Run: headless pygame with SDL's dummy video driver; simulated clock (each Clock.tick advances the game by its frame time, no real sleeping); random seed 0; keys injected as events and as key.get_pressed() state; no mouse input.
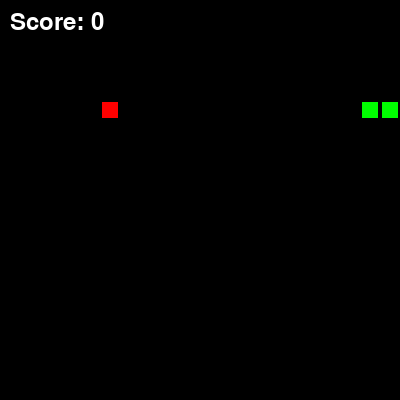
Frame 1 of 1 · flips 1–60 · no input (game ended)

The pygame program that drew these frames:

from enum import Enum
import random
import sys
import pygame

class Direction(Enum):
    LEFT = "LEFT"
    RIGHT = "RIGHT"
    UP = "UP"
    DOWN = "DOWN"

class snake:
    def __init__(self,body,direction):
        self.body = body # list of positions representing each segment of the sanke
        self.direction = direction #up,down,left,right
        self.length = len(body)
        self.growFlag = False
    def move(self):
        current_head = list(self.body[0])
        new_head = []
        if self.direction == Direction.RIGHT:
            new_head = [current_head[0], current_head[1]+1]
            
        elif self.direction == Direction.LEFT:
            new_head = [current_head[0], current_head[1]-1]
        elif self.direction == Direction.DOWN:
            new_head = [current_head[0]+1, current_head[1]]
        elif self.direction == Direction.UP:
            new_head = [current_head[0]-1, current_head[1]]
        new_head = tuple(new_head)
        self.body.insert(0,new_head)
        if(self.growFlag == False):
            self.body.pop()
        else:
            self.growFlag = False
            
        
        
        

            
    def change_direction(self,newDirection):
        opposites = {Direction.RIGHT : Direction.LEFT , 
                     Direction.LEFT : Direction.RIGHT , 
                     Direction.UP : Direction.DOWN , 
                     Direction.DOWN : Direction.UP
                     }
        if(opposites[self.direction] == newDirection):
            return
        else:
            self.direction = newDirection
    
    def grow(self):
        self.growFlag = True
    
    def check_self_collision(self):
        h = self.body[0]
        for i in range(1,len(self.body)):
            if self.body[i] == h:
                return True
        return False
    
    def get_head_position(self):
        return self.body[0]

class Food:
    def __init__(self , position):
        self.position = position
    
    def respawn(self , grid_width, grid_height, snake_body):
        
        while(True):
            counter = 0
            new_x = random.randint(0,grid_width-1)
            new_y = random.randint(0,grid_height-1)
            newPosition = (new_x , new_y)
            for i in range(0,len(snake_body)):
                segment = snake_body[i]
                if(newPosition != segment):
                    counter+=1
                else:
                    break

                
            
            if counter == len(snake_body):
                self.position = newPosition
                break
            else:
                continue
    


class Game:
    
    def __init__(self , snake , food  , grid_width , grid_height):
        self.snake = snake
        self.food = food
        self.grid_width = grid_width
        self.grid_height = grid_height
        self.game_over = False
        self.cell_size = 20
        self.score = 0
        self.clock = pygame.time.Clock()
    
    def check_collision(self):
        headposition = self.snake.get_head_position()
        foodposition = self.food.position
        if(headposition == foodposition):
            self.score+=1
            self.snake.grow()
            self.food.respawn(self.grid_width, self.grid_height,self.snake.body)
        elif(headposition[0]<0 or headposition[0]>=self.grid_width or headposition[1]<0 or headposition[1]>=self.grid_height):
            self.game_over = True
        elif(self.snake.check_self_collision() == True):
            self.game_over = True
    
    def update(self):
        if(self.game_over == True):
            return
        self.snake.move()
        self.check_collision()
    
    def handle_input(self):
        for event in pygame.event.get():
            if event.type == pygame.QUIT:  # User clicked the X button
                pygame.quit()
                sys.exit()
            if event.type == pygame.KEYDOWN:  # A key was pressed
                if event.key == pygame.K_UP:
                    self.snake.change_direction(Direction.UP)
                elif event.key == pygame.K_DOWN:
                    self.snake.change_direction(Direction.DOWN)
                elif event.key == pygame.K_LEFT:
                    self.snake.change_direction(Direction.LEFT)
                elif event.key == pygame.K_RIGHT:
                    self.snake.change_direction(Direction.RIGHT)
    
    def draw(self, screen):
        screen.fill((0, 0, 0))  # Clear screen with black
        
        # Draw snake
        for i, segment in enumerate(self.snake.body):
            # Make rectangles slightly smaller to create gaps
            rect = pygame.Rect(segment[1] * self.cell_size + 2,  # +2 for gap
                            segment[0] * self.cell_size + 2,  # +2 for gap
                            self.cell_size - 4,  # -4 to make it smaller (2 on each side)
                            self.cell_size - 4)
            
            # Head is yellow, body is green
            if i == 0:  # First segment is the head
                pygame.draw.rect(screen, (255, 255, 0), rect)  # Yellow head
            else:
                pygame.draw.rect(screen, (0, 255, 0), rect)  # Green body
        
        # Draw food
        food_rect = pygame.Rect(self.food.position[1] * self.cell_size + 2,
                            self.food.position[0] * self.cell_size + 2,
                            self.cell_size - 4,
                            self.cell_size - 4)
        pygame.draw.rect(screen, (255, 0, 0), food_rect)  # Red food
        
        # Draw score
        font = pygame.font.Font(None, 36)
        score_text = font.render(f'Score: {self.score}', True, (255, 255, 255))
        screen.blit(score_text, (10, 10))
        
        pygame.display.flip()

    


    
        
    def run(self):
        pygame.init()
        screen = pygame.display.set_mode((self.grid_width * self.cell_size, 
                                        self.grid_height * self.cell_size))
        pygame.display.set_caption('Snake Game')
        
        while not self.game_over:
            self.handle_input()
            self.update()
            self.draw(screen)
            self.clock.tick(10)  # 10 FPS (adjust for speed)
        
        # Game over - wait a bit then quit
        pygame.time.wait(2000)
        pygame.quit()





# Create initial snake
initial_snake_body = [(5, 5), (5, 4), (5, 3)]  # More centered
snake = snake(initial_snake_body, Direction.RIGHT)

# Create initial food at a random position
initial_food_position = (5, 5)  # You can start it anywhere
food = Food(initial_food_position)

# Create the game
game = Game(snake, food, grid_width=20, grid_height=20)

# Run the game
game.run()


        

    
        

        
            
            

                    
            


    
